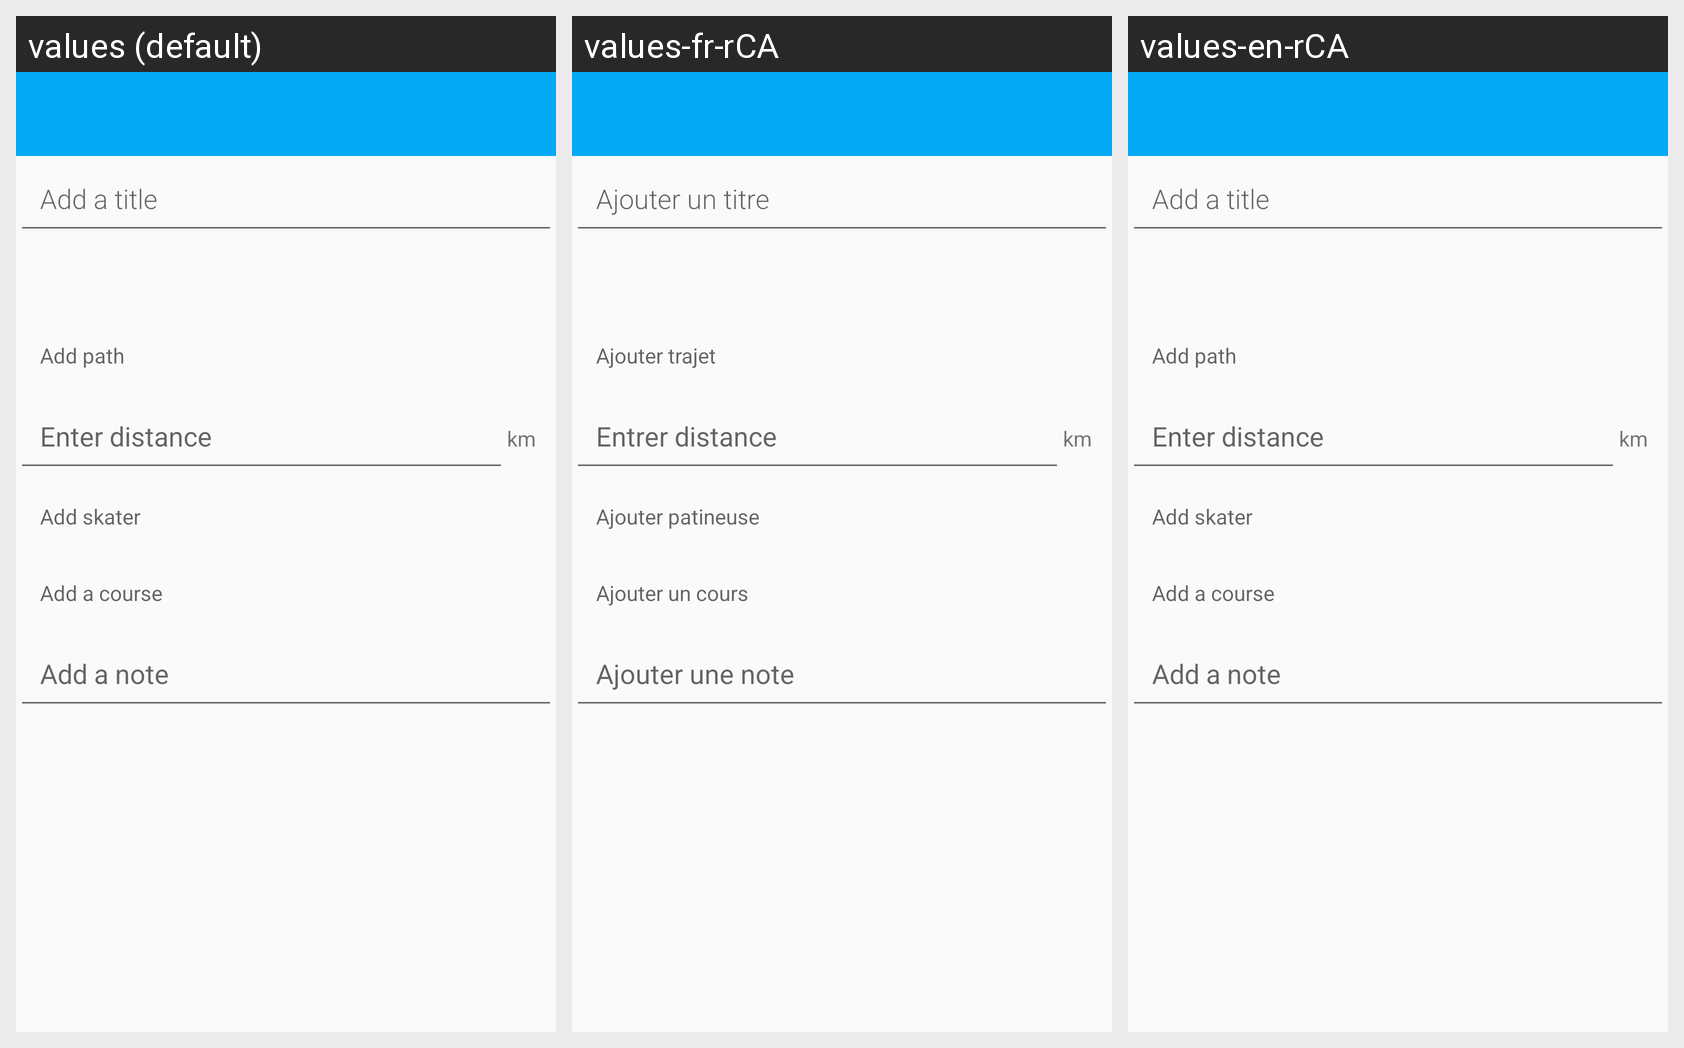

Strings drawn on this Android screen and how each of the app's shown locales translates them:
Android screen res/layout/activity_new_trip.xml rendered under 3 locales, left to right: values (default), values-fr-rCA, values-en-rCA. Device: Nexus 5 (rendered at 1080×1920; each locale shown at half size, 540×960, under a caption strip naming it); theme AppTheme.NoActionBar.
Strings drawn on this screen, with the default value and each locale's value (text and hints the layout hard-codes, and strings that could not be matched under every locale, appear in the picture but are not listed):

hint_title
  values: Add a title
  values-fr-rCA: Ajouter un titre
  values-en-rCA: Add a title

hint_path
  values: Add path
  values-fr-rCA: Ajouter trajet
  values-en-rCA: Add path

hint_distance
  values: Enter distance
  values-fr-rCA: Entrer distance
  values-en-rCA: Enter distance

distance_unit
  values: km
  values-fr-rCA: km
  values-en-rCA: km

hint_skater
  values: Add skater
  values-fr-rCA: Ajouter patineuse
  values-en-rCA: Add skater

hint_course
  values: Add a course
  values-fr-rCA: Ajouter un cours
  values-en-rCA: Add a course

hint_note
  values: Add a note
  values-fr-rCA: Ajouter une note
  values-en-rCA: Add a note
